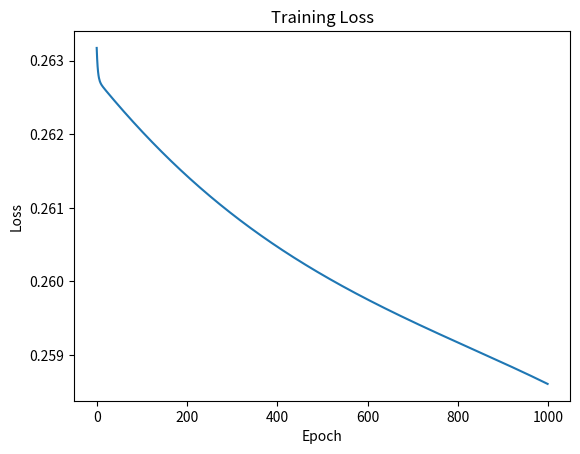

This figure's Python source:
import numpy as np

class NeuralNetwork:
    def __init__(self, input_size, hidden_size, output_size):
        # weights bias, same as xor 2
        self.W1 = np.random.randn(input_size, hidden_size) * 0.1
        self.b1 = np.zeros((1, hidden_size))
        self.W2 = np.random.randn(hidden_size, output_size) * 0.1
        self.b2 = np.zeros((1, output_size))

    def sigmoid(self, z):
        return 1 / (1 + np.exp(-z))
    def sigmoid_derivative(self, z):
        return z * (1 - z)

    def forward(self, X):
        # forward propagation
        self.z1 = np.dot(X, self.W1) + self.b1
        self.a1 = self.sigmoid(self.z1)
        self.z2 = np.dot(self.a1, self.W2) + self.b2
        self.a2 = self.sigmoid(self.z2)
        return self.a2

    def backward(self, X, y, learning_rate):

        #m = X.shape[0] #not sure what this does entirely
        # output layer error
        dz2 = self.a2 - y
        dW2 = np.dot(self.a1.T, dz2)
        db2 = np.sum(dz2, axis=0, keepdims=True)
        # hiden layer error
        dz1 = np.dot(dz2, self.W2.T) * self.sigmoid_derivative(self.a1)
        dW1 = np.dot(X.T, dz1)
        db1 = np.sum(dz1, axis=0, keepdims=True)
        
        # Update weights
        self.W2 -= learning_rate * dW2
        self.b2 -= learning_rate * db2
        self.W1 -= learning_rate * dW1
        self.b1 -= learning_rate * db1
    
    def train(self, X, y, epochs, learning_rate):
        losses = []
        for epoch in range(epochs):
            total_loss = 0
            
            for i in range(len(X)):
                # Forward pass for single sample
                x_sample = X[i:i+1]#keep shape
                y_sample = y[i:i+1]
                output = self.forward(x_sample)
                
                #loss
                loss = np.mean((output - y_sample) ** 2)
                total_loss += loss
                # Backward pass and update weights
                self.backward(x_sample, y_sample, learning_rate)
            
            avg_loss = total_loss / len(X)
            losses.append(avg_loss)
            
            #if epoch % 1000 == 0:
                #print(f"Epoch {epoch}, Loss: {avg_loss:.6f}")
        return losses

# XOR dataset
X = np.array([[0, 0],
              [0, 1],
              [1, 0],
              [1, 1]])
# true table
y = np.array([[0],
              [1],
              [1],
              [0]])



# Create and train network
nn = NeuralNetwork(input_size=2, hidden_size=4, output_size=1)
losses = nn.train(X, y, epochs=1000, learning_rate=0.1)  #epochs was actually 1000
#9/22 - try running this 100 times (trials)
#9/22 - also get success rate
#9/22 - accuracy in generation 1-1000. when does convergence tend to occur?

print("\nFinal predictions:")
for i in range(len(X)):
    prediction = nn.forward(X[i:i+1])
    print(f"Input: {X[i]}, Expected: {y[i][0]}, Predicted: {prediction[0][0]:.6f}")



import matplotlib.pyplot as plt
plt.plot(losses)
plt.title('Training Loss')
plt.xlabel('Epoch') #9/22 - epochs on x axis
plt.ylabel('Loss') #9/22 - freq on y axis
plt.show()

#next step - replace back propogation with genetic algorithms for optimal weights